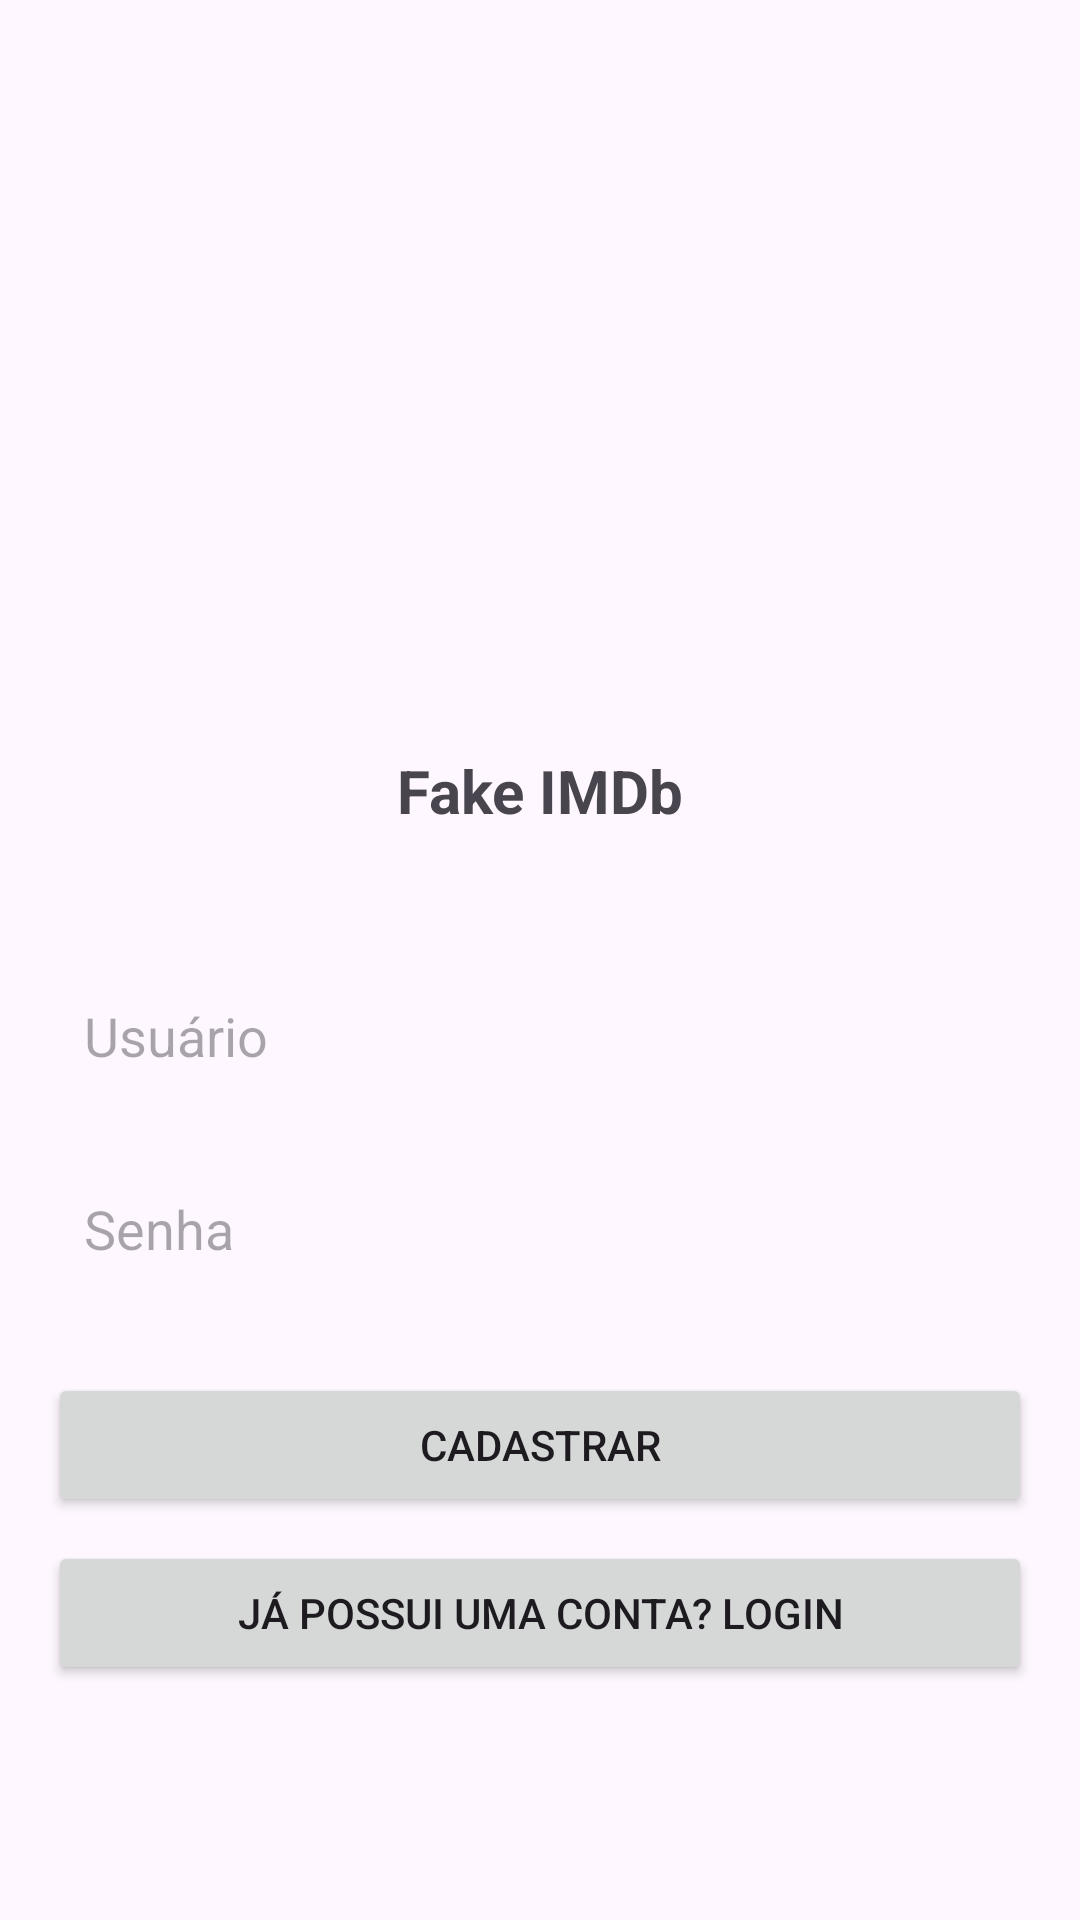

Here is an Android app screen rendered from its layout file. Give the layout XML and the strings, colors and styles it references.
<!-- AndroidManifest.xml: application theme Theme.FakeImdb -->
<!-- res/layout/register_activity.xml -->
<RelativeLayout xmlns:android="http://schemas.android.com/apk/res/android"
    android:layout_width="match_parent"
    android:layout_height="match_parent"
    android:padding="16dp">

    <LinearLayout
        android:layout_width="match_parent"
        android:layout_height="wrap_content"
        android:layout_centerInParent="true"
        android:gravity="center"
        android:orientation="vertical">

        <ImageView
            android:id="@+id/imageViewRegister"
            android:layout_width="160dp"
            android:layout_height="160dp"
            android:src="@drawable/movie_roll" />

        <TextView
            android:layout_width="match_parent"
            android:layout_height="wrap_content"
            android:gravity="center"
            android:hint="Fake IMDB"
            android:padding="12dp"
            android:text="Fake IMDb"
            android:textSize="20sp"
            android:textStyle="bold" />

        <EditText
            android:id="@+id/etUsername"
            android:layout_width="match_parent"
            android:layout_height="wrap_content"
            android:layout_marginTop="32dp"
            android:background="@drawable/rounded_corner"
            android:hint="Usuário"
            android:padding="12dp" />

        <EditText
            android:id="@+id/etPassword"
            android:layout_width="match_parent"
            android:layout_height="wrap_content"
            android:layout_marginTop="16dp"
            android:background="@drawable/rounded_corner"
            android:hint="Senha"
            android:inputType="textPassword"
            android:padding="12dp" />

        <Button
            android:id="@+id/btnRegister"
            android:layout_width="match_parent"
            android:layout_height="wrap_content"
            android:layout_marginTop="24dp"
            android:text="Cadastrar" />

        <Button
            android:id="@+id/btnLogin"
            android:layout_width="match_parent"
            android:layout_height="wrap_content"
            android:layout_marginTop="8dp"
            android:text="Já possui uma conta? Login" />

    </LinearLayout>
</RelativeLayout>
<!-- resources referenced by this layout -->
<resources>
  <style name="Theme.FakeImdb" parent="Base.Theme.FakeImdb" />
  <style name="Base.Theme.FakeImdb" parent="Theme.Material3.DayNight.NoActionBar">
          
          
      </style>
</resources>
